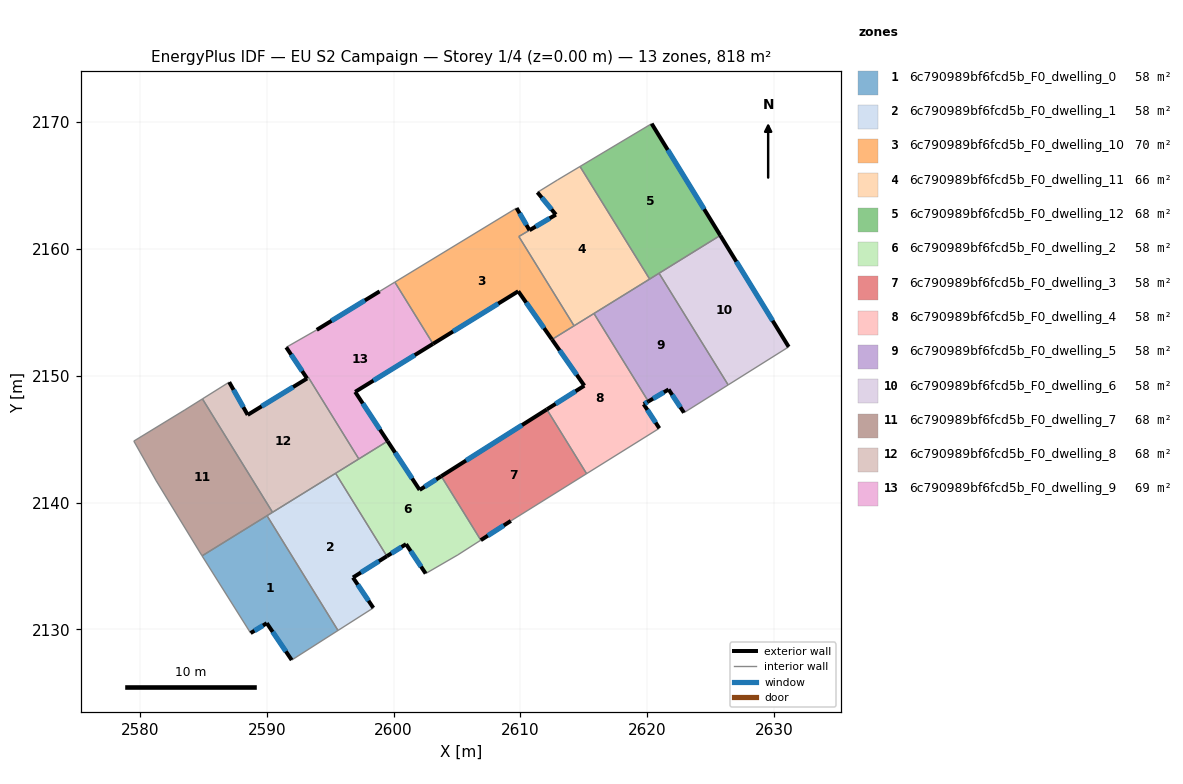
=== STOREY PLAN SPEC (per zone: floor XY polygon, exterior-wall plan segments, windows/doors) ===
zone 1: 6c790989bf6fcd5b_F0_dwelling_0  (58.5 m²)
  floor: (2590.02, 2138.96) (2595.61, 2129.91) (2591.96, 2127.58) (2590.00, 2130.48) (2588.72, 2129.70) (2584.89, 2135.79)
  exterior wall: (2590.00, 2130.48) – (2591.96, 2127.58)  [3.5 m]
    window: (2590.46, 2129.80) – (2591.50, 2128.26)  [3.0 m²]
  exterior wall: (2588.72, 2129.70) – (2590.00, 2130.48)  [1.5 m]
    window: (2589.02, 2129.89) – (2589.70, 2130.30)  [1.3 m²]
  interior walls: 4
zone 2: 6c790989bf6fcd5b_F0_dwelling_1  (58.5 m²)
  floor: (2595.42, 2142.30) (2599.47, 2135.77) (2596.79, 2134.08) (2598.40, 2131.69) (2595.61, 2129.91) (2590.02, 2138.96)
  exterior wall: (2596.79, 2134.08) – (2599.47, 2135.77)  [3.2 m]
    window: (2597.42, 2134.48) – (2598.84, 2135.37)  [2.7 m²]
  exterior wall: (2598.40, 2131.69) – (2596.79, 2134.08)  [2.9 m]
    window: (2598.02, 2132.25) – (2597.17, 2133.52)  [2.4 m²]
  interior walls: 5
zone 3: 6c790989bf6fcd5b_F0_dwelling_10  (70.2 m²)
  floor: (2610.72, 2161.47) (2609.88, 2160.98) (2614.23, 2153.93) (2612.49, 2152.86) (2609.83, 2156.66) (2603.11, 2152.51) (2600.10, 2157.38) (2609.70, 2163.22)
  exterior wall: (2603.11, 2152.51) – (2609.83, 2156.66)  [7.9 m]
    window: (2604.69, 2153.49) – (2608.25, 2155.69)  [6.7 m²]
  exterior wall: (2610.72, 2161.47) – (2609.70, 2163.22)  [2.0 m]
    window: (2610.48, 2161.88) – (2609.94, 2162.81)  [1.7 m²]
  exterior wall: (2609.83, 2156.66) – (2612.49, 2152.86)  [4.6 m]
    window: (2610.45, 2155.77) – (2611.87, 2153.75)  [3.9 m²]
  interior walls: 5
zone 4: 6c790989bf6fcd5b_F0_dwelling_11  (66.2 m²)
  floor: (2614.70, 2166.50) (2620.19, 2157.62) (2614.23, 2153.93) (2609.88, 2160.98) (2612.80, 2162.70) (2611.34, 2164.46) (2612.92, 2165.43)
  exterior wall: (2611.34, 2164.46) – (2612.80, 2162.70)  [2.3 m]
    window: (2611.68, 2164.05) – (2612.46, 2163.12)  [1.9 m²]
  exterior wall: (2612.80, 2162.70) – (2610.72, 2161.47)  [2.4 m]
    window: (2612.31, 2162.41) – (2611.21, 2161.76)  [2.0 m²]
  interior walls: 7
zone 5: 6c790989bf6fcd5b_F0_dwelling_12  (68.2 m²)
  floor: (2620.35, 2169.88) (2625.76, 2161.07) (2620.19, 2157.62) (2614.70, 2166.50)
  exterior wall: (2625.76, 2161.07) – (2620.35, 2169.88)  [10.3 m]
    window: (2624.49, 2163.13) – (2621.62, 2167.81)  [8.7 m²]
  interior walls: 4
zone 6: 6c790989bf6fcd5b_F0_dwelling_2  (58.5 m²)
  floor: (2603.76, 2142.07) (2606.88, 2137.03) (2605.07, 2135.87) (2602.53, 2134.40) (2600.98, 2136.72) (2599.47, 2135.77) (2595.42, 2142.30) (2599.52, 2144.84) (2602.05, 2140.99)
  exterior wall: (2599.47, 2135.77) – (2600.98, 2136.72)  [1.8 m]
    window: (2599.82, 2135.99) – (2600.63, 2136.49)  [1.5 m²]
  exterior wall: (2602.05, 2140.99) – (2599.52, 2144.84)  [4.6 m]
    window: (2601.46, 2141.90) – (2600.12, 2143.94)  [3.9 m²]
  exterior wall: (2603.76, 2142.07) – (2602.05, 2140.99)  [2.0 m]
    window: (2603.36, 2141.82) – (2602.45, 2141.25)  [1.7 m²]
  exterior wall: (2600.98, 2136.72) – (2602.53, 2134.40)  [2.8 m]
    window: (2601.35, 2136.17) – (2602.17, 2134.94)  [2.4 m²]
  interior walls: 6
zone 7: 6c790989bf6fcd5b_F0_dwelling_3  (58.5 m²)
  floor: (2612.08, 2147.34) (2615.22, 2142.27) (2609.25, 2138.55) (2606.88, 2137.03) (2603.76, 2142.07)
  exterior wall: (2612.08, 2147.34) – (2603.76, 2142.07)  [9.9 m]
    window: (2610.13, 2146.11) – (2605.71, 2143.31)  [8.3 m²]
  exterior wall: (2606.88, 2137.03) – (2609.25, 2138.55)  [2.8 m]
    window: (2607.43, 2137.39) – (2608.69, 2138.19)  [2.4 m²]
  interior walls: 3
zone 8: 6c790989bf6fcd5b_F0_dwelling_4  (58.5 m²)
  floor: (2615.80, 2154.91) (2620.09, 2147.97) (2619.72, 2147.75) (2620.96, 2145.85) (2615.22, 2142.27) (2612.08, 2147.34) (2615.04, 2149.21) (2612.49, 2152.86)
  exterior wall: (2615.04, 2149.21) – (2612.08, 2147.34)  [3.5 m]
    window: (2614.35, 2148.77) – (2612.78, 2147.78)  [3.0 m²]
  exterior wall: (2612.49, 2152.86) – (2615.04, 2149.21)  [4.4 m]
    window: (2613.09, 2152.00) – (2614.44, 2150.07)  [3.8 m²]
  exterior wall: (2619.72, 2147.75) – (2620.09, 2147.97)  [0.4 m]
    window: (2619.81, 2147.80) – (2620.00, 2147.92)  [0.4 m²]
  exterior wall: (2620.96, 2145.85) – (2619.72, 2147.75)  [2.3 m]
    window: (2620.67, 2146.30) – (2620.01, 2147.31)  [1.9 m²]
  interior walls: 5
zone 9: 6c790989bf6fcd5b_F0_dwelling_5  (58.5 m²)
  floor: (2620.94, 2158.08) (2626.38, 2149.27) (2622.90, 2147.08) (2621.69, 2148.92) (2620.09, 2147.97) (2615.80, 2154.91)
  exterior wall: (2621.69, 2148.92) – (2622.90, 2147.08)  [2.2 m]
    window: (2621.97, 2148.49) – (2622.62, 2147.51)  [1.9 m²]
  exterior wall: (2620.09, 2147.97) – (2621.69, 2148.92)  [1.9 m]
    window: (2620.47, 2148.19) – (2621.31, 2148.69)  [1.6 m²]
  interior walls: 5
zone 10: 6c790989bf6fcd5b_F0_dwelling_6  (58.5 m²)
  floor: (2625.76, 2161.07) (2631.16, 2152.27) (2626.38, 2149.27) (2620.94, 2158.08)
  exterior wall: (2631.16, 2152.27) – (2625.76, 2161.07)  [10.3 m]
    window: (2629.89, 2154.34) – (2627.03, 2159.00)  [8.7 m²]
  interior walls: 3
zone 11: 6c790989bf6fcd5b_F0_dwelling_7  (68.2 m²)
  floor: (2584.92, 2148.17) (2590.45, 2139.23) (2584.89, 2135.79) (2584.86, 2135.85) (2581.27, 2141.72) (2579.51, 2144.84) (2583.55, 2147.31)
  interior walls: 8
zone 12: 6c790989bf6fcd5b_F0_dwelling_8  (67.6 m²)
  floor: (2593.29, 2149.85) (2597.26, 2143.44) (2590.45, 2139.23) (2584.92, 2148.17) (2587.03, 2149.49) (2588.49, 2146.91)
  exterior wall: (2588.49, 2146.91) – (2587.03, 2149.49)  [3.0 m]
    window: (2588.15, 2147.52) – (2587.38, 2148.89)  [2.5 m²]
  exterior wall: (2593.18, 2149.78) – (2588.49, 2146.91)  [5.5 m]
    window: (2592.08, 2149.11) – (2589.59, 2147.59)  [4.6 m²]
  interior walls: 6
zone 13: 6c790989bf6fcd5b_F0_dwelling_9  (68.7 m²)
  floor: (2600.10, 2157.38) (2603.11, 2152.51) (2596.97, 2148.73) (2599.52, 2144.84) (2597.26, 2143.44) (2593.29, 2149.86) (2593.17, 2149.79) (2591.53, 2152.24) (2593.94, 2153.62) (2598.90, 2156.65)
  exterior wall: (2596.97, 2148.73) – (2603.11, 2152.51)  [7.2 m]
    window: (2598.41, 2149.62) – (2601.67, 2151.62)  [6.1 m²]
  exterior wall: (2599.52, 2144.84) – (2596.97, 2148.73)  [4.7 m]
    window: (2598.92, 2145.75) – (2597.57, 2147.81)  [3.9 m²]
  exterior wall: (2591.53, 2152.24) – (2593.17, 2149.79)  [3.0 m]
    window: (2591.92, 2151.66) – (2592.79, 2150.36)  [2.5 m²]
  exterior wall: (2598.90, 2156.65) – (2593.94, 2153.62)  [5.8 m]
    window: (2597.73, 2155.94) – (2595.10, 2154.33)  [4.9 m²]
  interior walls: 6

=== DERIVED (storey summary) ===
Building: EU S2 Campaign
Storey: 1 of 4  (floor level z = 0.00 m)
Storey gross floor area: 818.4 m²
Zones on this storey: 13
  - 6c790989bf6fcd5b_F0_dwelling_0: floor 58.5 m²; exterior wall 5.0 m (15.0 m²); 2 window(s) 4.2 m²; WWR 28.1%
  - 6c790989bf6fcd5b_F0_dwelling_1: floor 58.5 m²; exterior wall 6.0 m (18.1 m²); 2 window(s) 5.1 m²; WWR 28.1%
  - 6c790989bf6fcd5b_F0_dwelling_10: floor 70.2 m²; exterior wall 14.6 m (43.7 m²); 3 window(s) 12.3 m²; WWR 28.1%
  - 6c790989bf6fcd5b_F0_dwelling_11: floor 66.2 m²; exterior wall 4.7 m (14.1 m²); 2 window(s) 4.0 m²; WWR 28.1%
  - 6c790989bf6fcd5b_F0_dwelling_12: floor 68.2 m²; exterior wall 10.3 m (31.0 m²); 1 window(s) 8.7 m²; WWR 28.1%
  - 6c790989bf6fcd5b_F0_dwelling_2: floor 58.5 m²; exterior wall 11.2 m (33.6 m²); 4 window(s) 9.4 m²; WWR 28.1%
  - 6c790989bf6fcd5b_F0_dwelling_3: floor 58.5 m²; exterior wall 12.7 m (38.0 m²); 2 window(s) 10.7 m²; WWR 28.1%
  - 6c790989bf6fcd5b_F0_dwelling_4: floor 58.5 m²; exterior wall 10.6 m (31.9 m²); 4 window(s) 9.0 m²; WWR 28.1%
  - 6c790989bf6fcd5b_F0_dwelling_5: floor 58.5 m²; exterior wall 4.1 m (12.2 m²); 2 window(s) 3.4 m²; WWR 28.1%
  - 6c790989bf6fcd5b_F0_dwelling_6: floor 58.5 m²; exterior wall 10.3 m (30.9 m²); 1 window(s) 8.7 m²; WWR 28.1%
  - 6c790989bf6fcd5b_F0_dwelling_7: floor 68.2 m²
  - 6c790989bf6fcd5b_F0_dwelling_8: floor 67.6 m²; exterior wall 8.5 m (25.4 m²); 2 window(s) 7.1 m²; WWR 28.1%
  - 6c790989bf6fcd5b_F0_dwelling_9: floor 68.7 m²; exterior wall 20.6 m (61.9 m²); 4 window(s) 17.4 m²; WWR 28.1%
Zone adjacency (shared interzone walls):
  - 6c790989bf6fcd5b_F0_dwelling_0 ↔ 6c790989bf6fcd5b_F0_dwelling_1
  - 6c790989bf6fcd5b_F0_dwelling_0 ↔ 6c790989bf6fcd5b_F0_dwelling_7
  - 6c790989bf6fcd5b_F0_dwelling_1 ↔ 6c790989bf6fcd5b_F0_dwelling_2
  - 6c790989bf6fcd5b_F0_dwelling_1 ↔ 6c790989bf6fcd5b_F0_dwelling_7
  - 6c790989bf6fcd5b_F0_dwelling_1 ↔ 6c790989bf6fcd5b_F0_dwelling_8
  - 6c790989bf6fcd5b_F0_dwelling_10 ↔ 6c790989bf6fcd5b_F0_dwelling_11
  - 6c790989bf6fcd5b_F0_dwelling_10 ↔ 6c790989bf6fcd5b_F0_dwelling_4
  - 6c790989bf6fcd5b_F0_dwelling_10 ↔ 6c790989bf6fcd5b_F0_dwelling_9
  - 6c790989bf6fcd5b_F0_dwelling_11 ↔ 6c790989bf6fcd5b_F0_dwelling_12
  - 6c790989bf6fcd5b_F0_dwelling_11 ↔ 6c790989bf6fcd5b_F0_dwelling_4
  - 6c790989bf6fcd5b_F0_dwelling_11 ↔ 6c790989bf6fcd5b_F0_dwelling_5
  - 6c790989bf6fcd5b_F0_dwelling_12 ↔ 6c790989bf6fcd5b_F0_dwelling_5
  - 6c790989bf6fcd5b_F0_dwelling_12 ↔ 6c790989bf6fcd5b_F0_dwelling_6
  - 6c790989bf6fcd5b_F0_dwelling_2 ↔ 6c790989bf6fcd5b_F0_dwelling_3
  - 6c790989bf6fcd5b_F0_dwelling_2 ↔ 6c790989bf6fcd5b_F0_dwelling_8
  - 6c790989bf6fcd5b_F0_dwelling_2 ↔ 6c790989bf6fcd5b_F0_dwelling_9
  - 6c790989bf6fcd5b_F0_dwelling_3 ↔ 6c790989bf6fcd5b_F0_dwelling_4
  - 6c790989bf6fcd5b_F0_dwelling_4 ↔ 6c790989bf6fcd5b_F0_dwelling_5
  - 6c790989bf6fcd5b_F0_dwelling_5 ↔ 6c790989bf6fcd5b_F0_dwelling_6
  - 6c790989bf6fcd5b_F0_dwelling_7 ↔ 6c790989bf6fcd5b_F0_dwelling_8
  - 6c790989bf6fcd5b_F0_dwelling_8 ↔ 6c790989bf6fcd5b_F0_dwelling_9